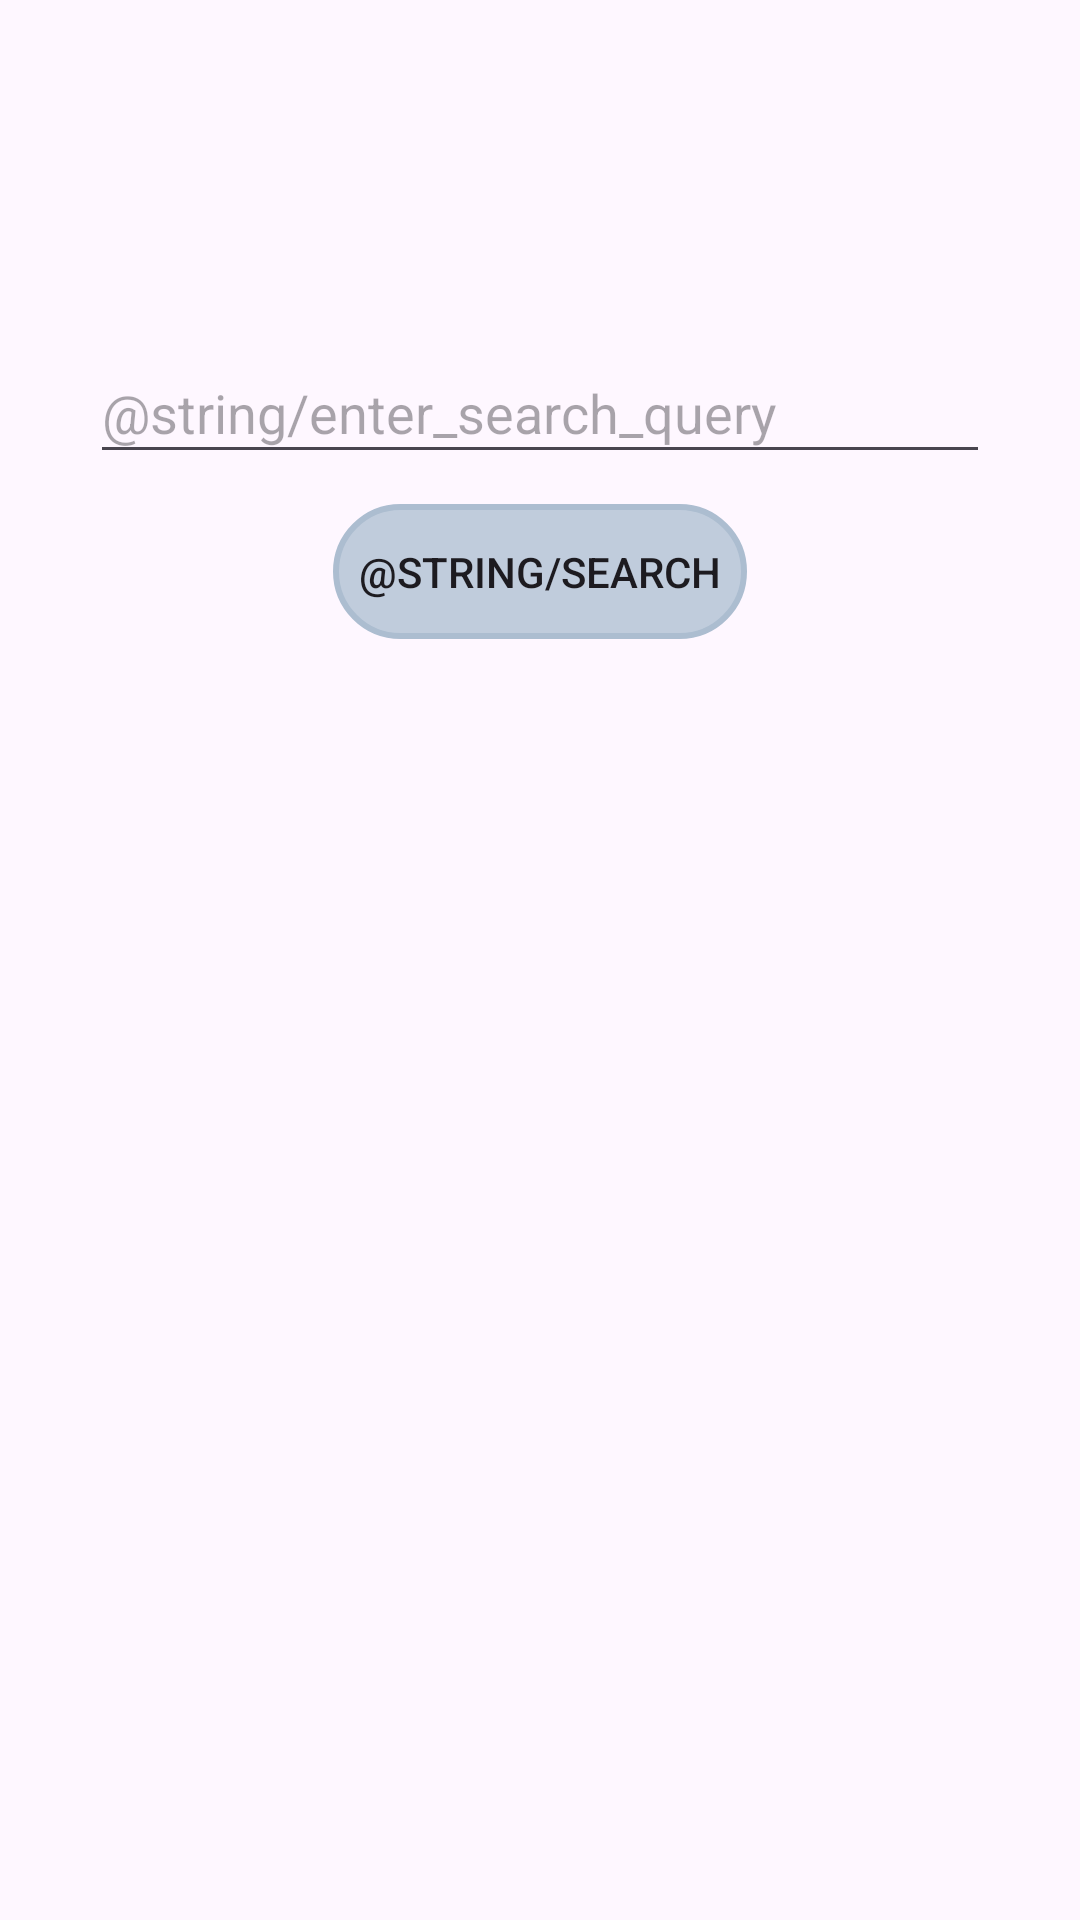

Write the Android layout XML for this screen, with the resource values it uses.
<!-- AndroidManifest.xml: application theme Theme.ZoomFoods -->
<!-- res/layout/activity_foodsearch.xml -->
<?xml version="1.0" encoding="utf-8"?>
<LinearLayout xmlns:android="http://schemas.android.com/apk/res/android"
    xmlns:app="http://schemas.android.com/apk/res-auto"
    xmlns:tools="http://schemas.android.com/tools"
    android:layout_width="match_parent"
    android:layout_height="match_parent"
    android:orientation="vertical"
    tools:context=".foodSearch">


    <androidx.appcompat.widget.Toolbar
        android:id="@+id/foodSearch_toolbar"
        android:layout_width="0dp"
        android:layout_height="?attr/actionBarSize"
        android:background="?attr/colorPrimary"
        android:elevation="4dp"
        android:theme="@style/ThemeOverlay.AppCompat.ActionBar"
        app:layout_constraintEnd_toEndOf="parent"
        app:layout_constraintStart_toStartOf="parent"
        app:popupTheme="@style/toolbar_style" />

    <EditText
        android:id="@+id/searchEditText"
        android:layout_width="300sp"
        android:layout_height="44sp"
        android:hint="@string/enter_search_query"
        android:layout_marginTop="50sp"
        android:layout_gravity="center_horizontal"
        />

    <Button
        android:id="@+id/searchButton"
        android:layout_width="138dp"
        android:layout_height="45dp"
        android:text="@string/search"
        android:background="@drawable/btn_shape3"
        android:layout_marginTop="10sp"
        android:layout_gravity="center_horizontal"

         />

    <ListView
        android:id="@+id/resultsListView"
        android:layout_width="match_parent"
        android:layout_height="678dp"
        android:layout_marginTop="20sp"
      />




</LinearLayout>
<!-- resources referenced by this layout -->
<resources>
  <!-- drawable btn_shape3 (drawable) -->
  <?xml version="1.0" encoding="utf-8"?>
  <shape xmlns:android="http://schemas.android.com/apk/res/android"
      android:shape="rectangle">
      <solid android:color="@color/transGreyBlueCool" />
      <corners android:radius="50dp" />
      <stroke
          android:width="2sp"
          android:color="@color/greyBlueCool"/>
  </shape>
  <style name="toolbar_style" parent="Theme.Material3.DayNight.NoActionBar">
  
         <item name="fontFamily">@font/amaranth </item>
          <item name="android:textSize">12sp</item>
  
  
  
      </style>
  <style name="Theme.ZoomFoods" parent="Base.Theme.ZoomFoods" />
  <color name="transGreyBlueCool">#BEACBDD0</color>
  <color name="greyBlueCool">#ACBDD0</color>
  <style name="Base.Theme.ZoomFoods" parent="Theme.Material3.DayNight.NoActionBar">
          
          <item name="colorPrimary">@color/greyBlueCool</item>
          <item name="colorPrimaryVariant">@color/tintGreyBlue </item>
          <item name="colorOnPrimary">@color/white</item>
  
          
          <item name="colorSecondary">@color/greyBlue</item>
          <item name="colorSecondaryVariant">@color/greyViolet</item>
          <item name="colorOnSecondary">@color/black</item>
  
          
          <item name="colorTertiary">@color/greyLavender</item>
          <item name="colorOnTertiaryFixedVariant">@color/greyViolet</item>
          <item name="colorOnTertiary">@color/black</item>
  
          
          <item name="android:statusBarColor">?attr/colorPrimaryVariant</item>
  
          
          <item name="colorError">@color/orangeRedTone</item>
  
          <item name="colorAccent">@color/pastelYellow</item>
  
          
          
      </style>
  <color name="tintGreyBlue">#D5DEE8</color>
  <color name="white">#FFFFFFFF</color>
  <color name="greyBlue">#BCD7E7</color>
  <color name="greyViolet">#BCCDE7</color>
  <color name="black">#FF000000</color>
  <color name="greyLavender">#BCC2E7</color>
  <color name="orangeRedTone">#D31723</color>
  <color name="pastelYellow">#FFEF7B</color>
</resources>
